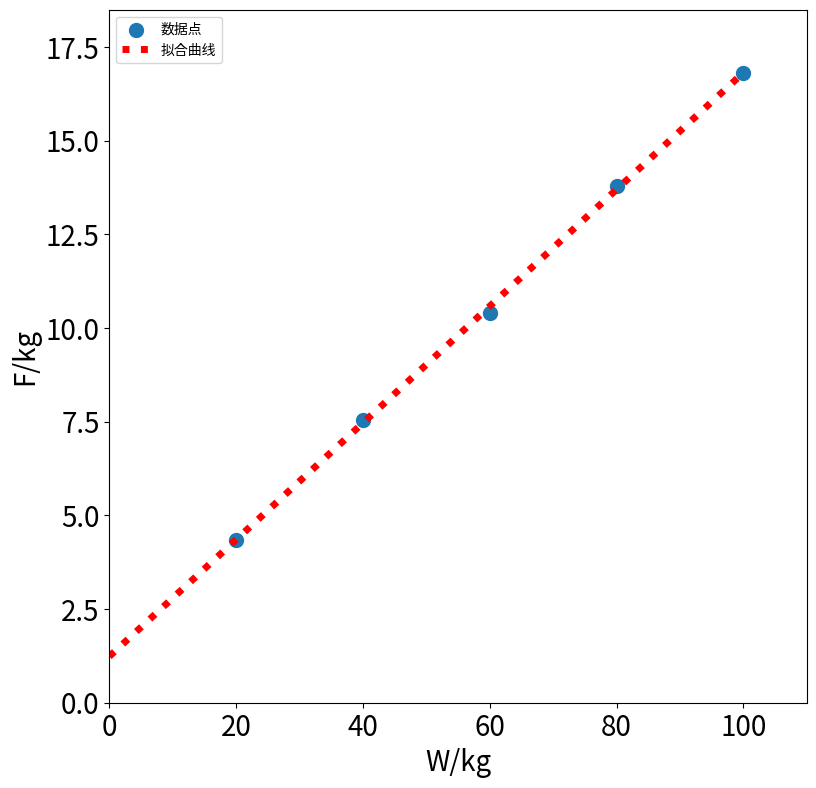

Write Python code to recreate this figure.
import numpy as np
import matplotlib.pyplot as plt
from scipy.optimize import leastsq

plt.figure(figsize=(9,9))

x=np.linspace(0,100,1000)
X=np.array([20.,40.,60.,80.,100.])
Y=np.array([4.35,7.55,10.40,13.80,16.80])

def f(p):
    k,b=p
    return(Y-(k*X+b))

r=leastsq(f,[1,0])
k,b=r[0]
print('k=',k,'b=',b)

plt.scatter(X,Y,s=100,alpha=1.0,marker='o',label=u'数据点') #散点图 原数据

y=k*x+b
ax=plt.gca()

ax.set_xlabel(..., fontsize=20)
ax.set_ylabel(..., fontsize=20)
#设置坐标轴标签字体大小

plt.plot(x, y, color='r',linewidth=5, linestyle=":",markersize=20, label=u'拟合曲线')

plt.legend(loc=0, numpoints=1)
leg = plt.gca().get_legend()
ltext  = leg.get_texts()
plt.setp(ltext, fontsize='xx-large')

plt.xlabel(u'W/kg')
plt.ylabel(u'F/kg')

plt.xlim(0, x.max() * 1.1)
plt.ylim(0, y.max() * 1.1)

plt.xticks(fontsize=20)
plt.yticks(fontsize=20)
#刻度字体大小
plt.legend(loc='upper left')

plt.show()